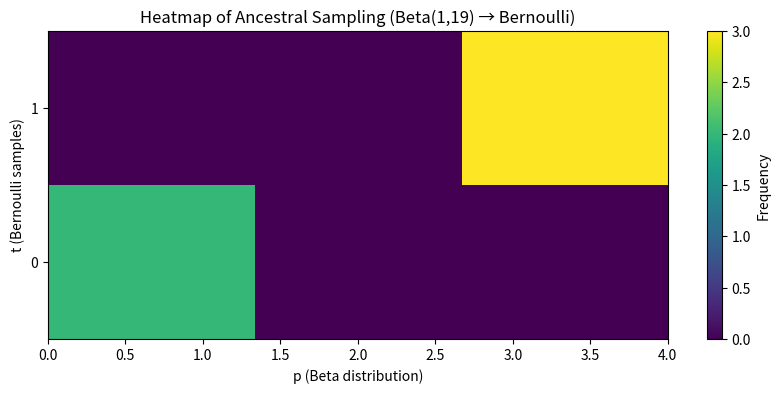

Source code (Python):
#!/usr/bin/env python

import numpy as np
import matplotlib.pyplot as plt

# Parameters
alpha = 1.0    # Beta distribution parameter (heavily skewed toward 0)
beta = 19.0    # Beta distribution parameter
n_samples = 30000  # Number of samples

# Step 1: Sample p from Beta(alpha, beta)
p_values = [1,1,3,4,4]

# Step 2: Sample t from Bernoulli(p) for each p
bernoulli_samples = [0,0,1,1,1]

# Step 3: Create a 2D histogram (heatmap)
heatmap, xedges, yedges = np.histogram2d(
    p_values, 
    bernoulli_samples, 
    bins=[3, 2],  # 50 bins for p, 2 bins for t (0 and 1)
    range=[[1, 4], [-0.5, 1.5]]  # p: [0, 1], t: [-0.5, 1.5]
)
print(heatmap)

# Correct alignment: Ensure t=0 is at the bottom, t=1 at the top
heatmap = np.flipud(heatmap.T)  # Transpose and flip rows to align t=0 and t=1
print(heatmap)


# Plot the heatmap
plt.figure(figsize=(10, 4))
plt.imshow(
    heatmap, 
    extent=[0, 4, -0.5, 1.5],  # Axis limits (x: p, y: t)
    aspect="auto", 
    cmap="viridis", 
    origin="upper"  # Ensure t=0 is at the bottom
    #origin="lower"  # Ensure t=0 is at the bottom
)

# Customize the plot
plt.colorbar(label="Frequency")
plt.xlabel("p (Beta distribution)")
plt.ylabel("t (Bernoulli samples)")
plt.yticks([0, 1], ["0", "1"])  # Label y-axis with t=0 and t=1
plt.title("Heatmap of Ancestral Sampling (Beta(1,19) → Bernoulli)")

plt.show()
